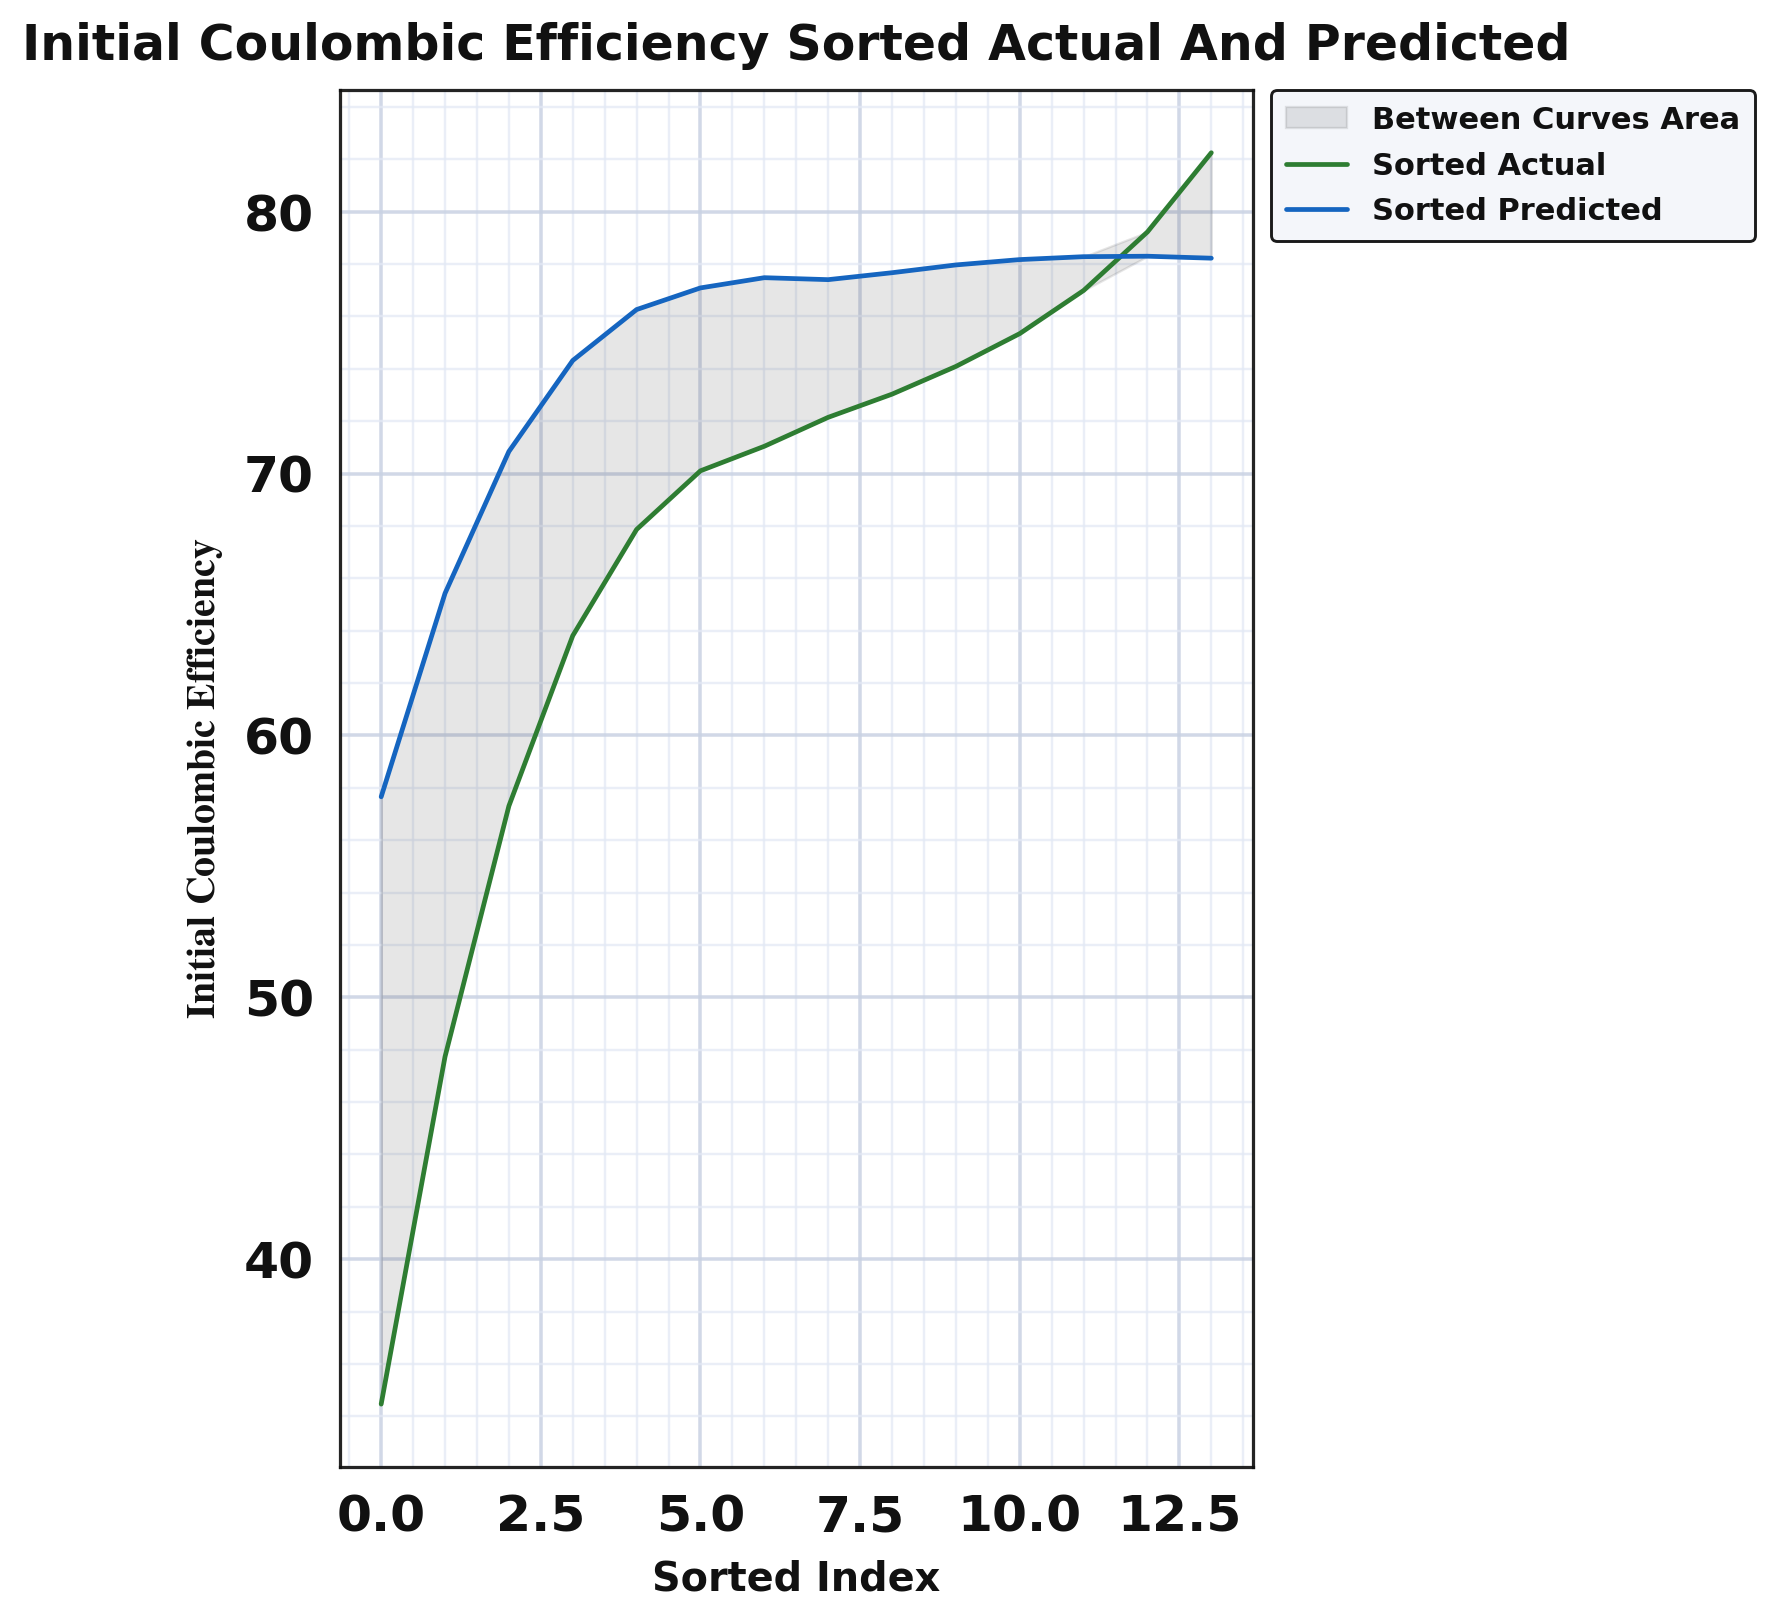

Source data for this figure (header and first rows):
series, sorted_index, sorted_actual, sorted_predicted, smoothed_actual, smoothed_predicted, between_curves_lo, between_curves_hi
sorted_curves, 0.0, 32.7, 57.6, 34.47, 57.66, 34.47, 57.66
sorted_curves, 1.0, 50.2, 64.48, 47.73, 65.42, 47.73, 65.42
sorted_curves, 2.0, 58.0, 72.51, 57.3, 70.84, 57.3, 70.84
sorted_curves, 3.0, 64.0, 74.69, 63.81, 74.32, 63.81, 74.32
sorted_curves, 4.0, 66.8, 75.84, 67.86, 76.26, 67.86, 76.26
sorted_curves, 5.0, 68.0, 75.95, 70.1, 77.09, 70.1, 77.09
sorted_curves, 6.0, 71.2, 76.98, 71.04, 77.48, 71.04, 77.48
sorted_curves, 7.0, 72.6, 77.1, 72.14, 77.4, 72.14, 77.4
sorted_curves, 8.0, 73.0, 77.67, 73.03, 77.67, 73.03, 77.67
sorted_curves, 9.0, 74.0, 78.02, 74.09, 77.96, 74.09, 77.96
sorted_curves, 10.0, 75.0, 78.25, 75.34, 78.17, 75.34, 78.17
sorted_curves, 11.0, 77.2, 78.25, 76.99, 78.28, 76.99, 78.28
sorted_curves, 12.0, 79.0, 78.25, 79.23, 78.3, 78.3, 79.23
sorted_curves, 13.0, 82.4, 78.25, 82.25, 78.22, 78.22, 82.25
